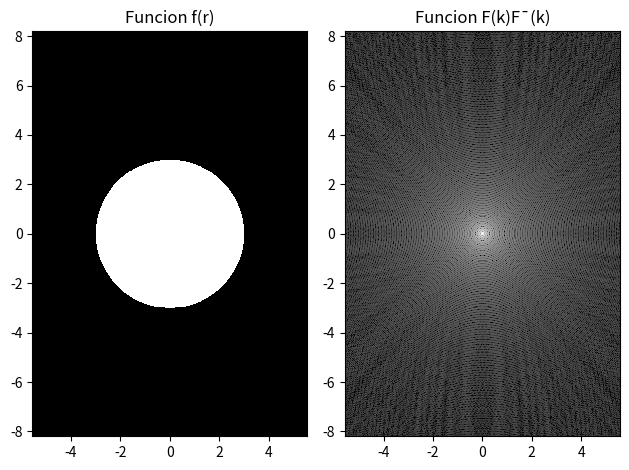

Write the Python code that produced this figure.
import matplotlib.pyplot as plt
import numpy as np

#Funcion de estudio
def func(position, a = 3):
    r = np.sqrt(position[0]**2 + position[1]**2)
    return np.where(r <= a, 1, 0)

#Grafica la funcion de estudio
def plotFunc(pos,fValues, title = ""):
    plt.pcolormesh(pos[0], pos[1], fValues, cmap='gray', shading='auto')
    plt.title(title)
    plt.axis('equal')
    plt.xlim(-5,5)
    plt.ylim(-5,5)
    
# Crea la malla de coordenadas
maxPoints = 1000
position = np.meshgrid(np.linspace(-10, 10, maxPoints), np.linspace(-10, 10, maxPoints))

# Calcula los valores de la funcion en el plano (X,Y)
funcValues = func(position)

#Calcula la transformada de fourier de la funcion
fourierValues = np.fft.fft2(funcValues)

#Centra los valores de la frencuencia cero
fourierValues = np.fft.fftshift(fourierValues)

#Calcula la transformada por su complemento
magFourier =np.abs(fourierValues) ** 2

#Convierte las magnitudes a escala logaritmica para mejor visualizacion
logMagFourier = np.log(magFourier + 1)

#Grafica la funcion original y la transformada
plt.subplot(1,2,1)
plotFunc(position, funcValues, title = "Funcion f(r)")
plt.subplot(1,2,2)
plotFunc(position, logMagFourier, title = "Funcion F(k)F¯(k)")
plt.tight_layout()
plt.show()